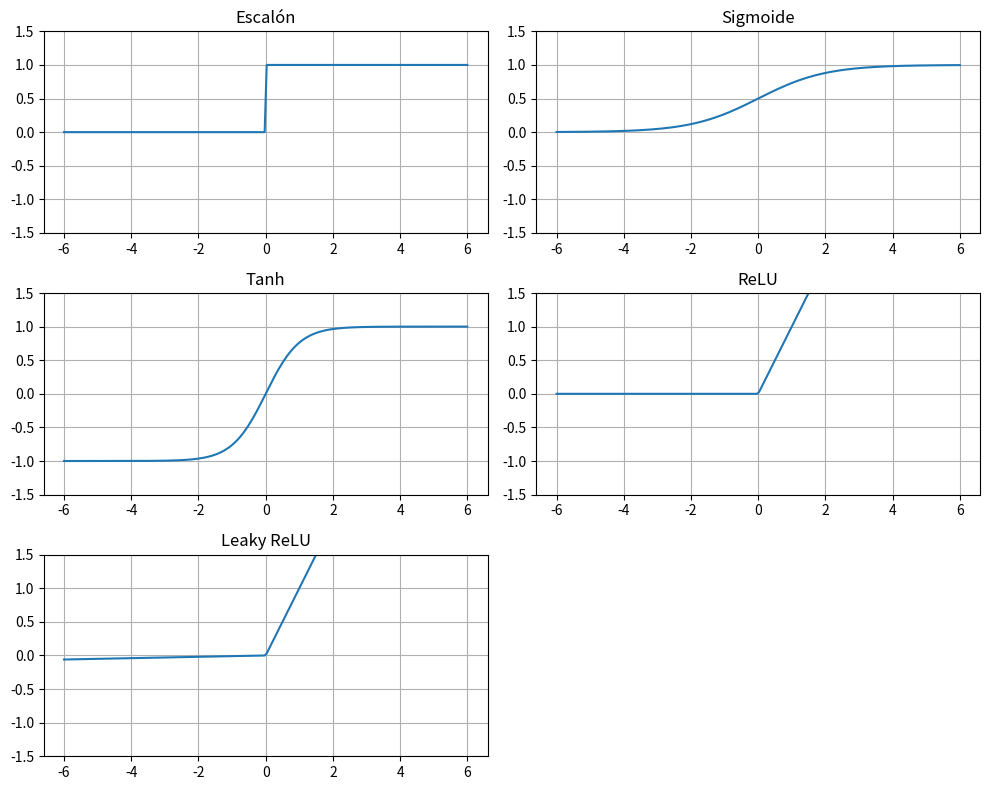

This chart was generated by the following Python code:
import numpy as np
import matplotlib.pyplot as plt

# ---------- Definición de funciones ----------
def escalon(x):
    """Función escalón: salida 1 si x >= 0, sino 0"""
    return np.where(x >= 0, 1, 0)

def sigmoide(x):
    """Función sigmoide (logística)"""
    return 1 / (1 + np.exp(-x))

def tanh(x):
    """Tangente hiperbólica"""
    return np.tanh(x)

def relu(x):
    """Rectified Linear Unit"""
    return np.maximum(0, x)

def leaky_relu(x, alpha=0.01):
    """Variante de ReLU con pendiente pequeña para x<0"""
    return np.where(x > 0, x, alpha * x)

# ---------- Generamos valores para graficar ----------
x = np.linspace(-6, 6, 200)

# Diccionario para recorrer fácilmente todas las funciones
funciones = {
    "Escalón": escalon(x),
    "Sigmoide": sigmoide(x),
    "Tanh": tanh(x),
    "ReLU": relu(x),
    "Leaky ReLU": leaky_relu(x)
}

# ---------- Graficamos ----------
plt.figure(figsize=(10, 8))
for i, (nombre, y) in enumerate(funciones.items(), 1):
    plt.subplot(3, 2, i)
    plt.plot(x, y)
    plt.title(nombre)
    plt.grid(True)
    plt.ylim(-1.5, 1.5)

plt.tight_layout()
plt.show()
